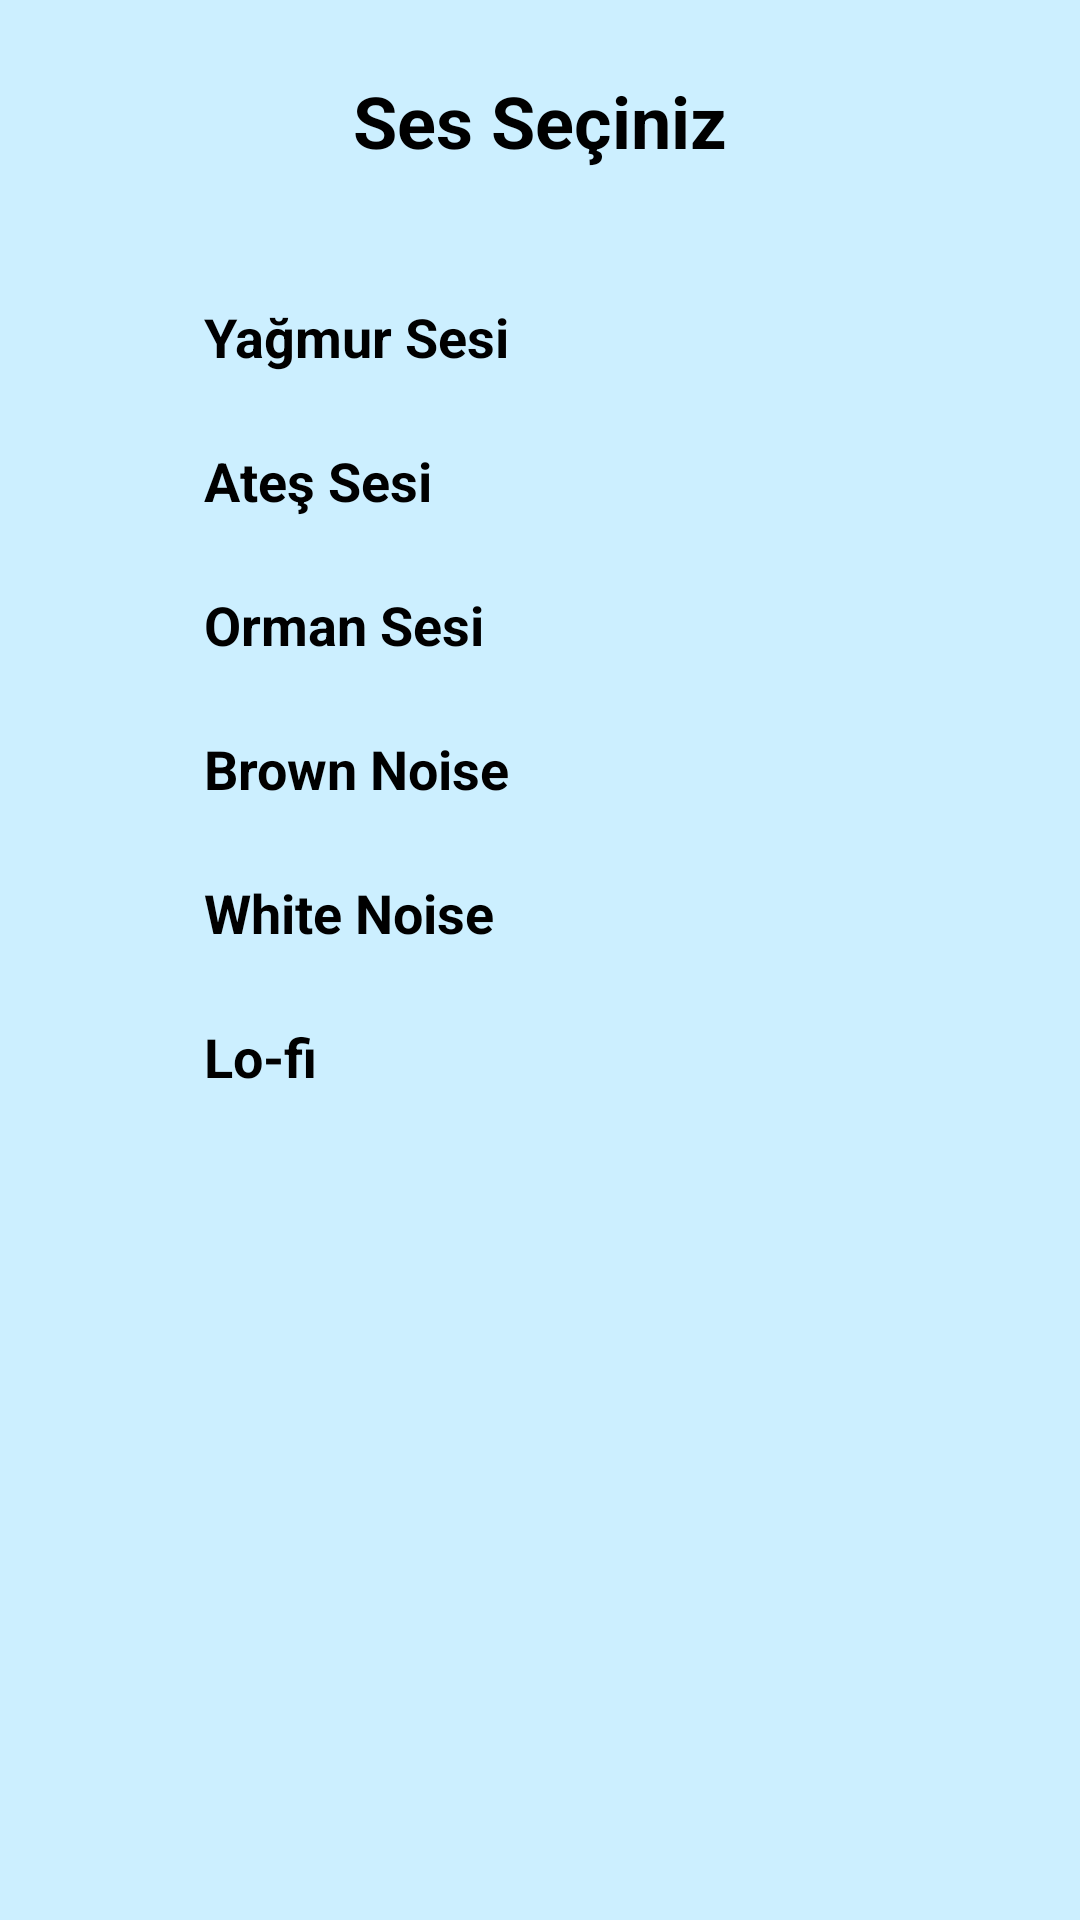

The Android layout XML behind this screen, and the referenced resources:
<!-- AndroidManifest.xml: application theme Theme.Atınç -->
<!-- res/layout/activity_sound_selection.xml -->
<?xml version="1.0" encoding="utf-8"?>
<ScrollView xmlns:android="http://schemas.android.com/apk/res/android"
    android:layout_width="match_parent"
    android:layout_height="match_parent"
    android:background="#CCEFFF">

    <LinearLayout
        android:layout_width="match_parent"
        android:layout_height="wrap_content"
        android:orientation="vertical"
        android:padding="24dp"
        android:gravity="center_horizontal">

        
        <TextView
            android:layout_width="wrap_content"
            android:layout_height="wrap_content"
            android:text="Ses Seçiniz"
            android:textSize="24sp"
            android:textStyle="bold"
            android:textColor="#000000"
            android:layout_marginBottom="32dp" />

        
        
        <LinearLayout
            android:layout_width="match_parent"
            android:layout_height="wrap_content"
            android:orientation="horizontal"
            android:gravity="center_vertical"
            android:paddingVertical="8dp">

            <ImageView
                android:layout_width="32dp"
                android:layout_height="32dp"
                android:src="@drawable/icon_arrow"
                android:contentDescription="Play" />

            <TextView
                android:layout_width="wrap_content"
                android:layout_height="wrap_content"
                android:text="Yağmur Sesi"
                android:textSize="18sp"
                android:textStyle="bold"
                android:layout_marginStart="12dp"
                android:textColor="#000000"
                android:paintFlags="underline" />
        </LinearLayout>

        
        <LinearLayout
            android:layout_width="match_parent"
            android:layout_height="wrap_content"
            android:orientation="horizontal"
            android:gravity="center_vertical"
            android:paddingVertical="8dp">

            <ImageView
                android:layout_width="32dp"
                android:layout_height="32dp"
                android:src="@drawable/icon_arrow"
                android:contentDescription="Play" />

            <TextView
                android:layout_width="wrap_content"
                android:layout_height="wrap_content"
                android:text="Ateş Sesi"
                android:textSize="18sp"
                android:textStyle="bold"
                android:layout_marginStart="12dp"
                android:textColor="#000000"
                android:paintFlags="underline" />
        </LinearLayout>

        
        <LinearLayout
            android:layout_width="match_parent"
            android:layout_height="wrap_content"
            android:orientation="horizontal"
            android:gravity="center_vertical"
            android:paddingVertical="8dp">

            <ImageView
                android:layout_width="32dp"
                android:layout_height="32dp"
                android:src="@drawable/icon_arrow"
                android:contentDescription="Play" />

            <TextView
                android:layout_width="wrap_content"
                android:layout_height="wrap_content"
                android:text="Orman Sesi"
                android:textSize="18sp"
                android:textStyle="bold"
                android:layout_marginStart="12dp"
                android:textColor="#000000"
                android:paintFlags="underline" />
        </LinearLayout>

        
        <LinearLayout
            android:layout_width="match_parent"
            android:layout_height="wrap_content"
            android:orientation="horizontal"
            android:gravity="center_vertical"
            android:paddingVertical="8dp">

            <ImageView
                android:layout_width="32dp"
                android:layout_height="32dp"
                android:src="@drawable/icon_arrow"
                android:contentDescription="Play" />

            <TextView
                android:layout_width="wrap_content"
                android:layout_height="wrap_content"
                android:text="Brown Noise"
                android:textSize="18sp"
                android:textStyle="bold"
                android:layout_marginStart="12dp"
                android:textColor="#000000"
                android:paintFlags="underline" />
        </LinearLayout>

        
        <LinearLayout
            android:layout_width="match_parent"
            android:layout_height="wrap_content"
            android:orientation="horizontal"
            android:gravity="center_vertical"
            android:paddingVertical="8dp">

            <ImageView
                android:layout_width="32dp"
                android:layout_height="32dp"
                android:src="@drawable/icon_arrow"
                android:contentDescription="Play" />

            <TextView
                android:layout_width="wrap_content"
                android:layout_height="wrap_content"
                android:text="White Noise"
                android:textSize="18sp"
                android:textStyle="bold"
                android:layout_marginStart="12dp"
                android:textColor="#000000"
                android:paintFlags="underline" />
        </LinearLayout>

        
        <LinearLayout
            android:layout_width="match_parent"
            android:layout_height="wrap_content"
            android:orientation="horizontal"
            android:gravity="center_vertical"
            android:paddingVertical="8dp">

            <ImageView
                android:layout_width="32dp"
                android:layout_height="32dp"
                android:src="@drawable/icon_arrow"
                android:contentDescription="Play" />

            <TextView
                android:layout_width="wrap_content"
                android:layout_height="wrap_content"
                android:text="Lo-fi"
                android:textSize="18sp"
                android:textStyle="bold"
                android:layout_marginStart="12dp"
                android:textColor="#000000"
                android:paintFlags="underline" />
        </LinearLayout>

    </LinearLayout>
</ScrollView>
<!-- resources referenced by this layout -->
<resources>
  <style name="Theme.Atınç" parent="Base.Theme.Atınç" />
  <style name="Base.Theme.Atınç" parent="Theme.Material3.DayNight.NoActionBar">
          
          
      </style>
</resources>
